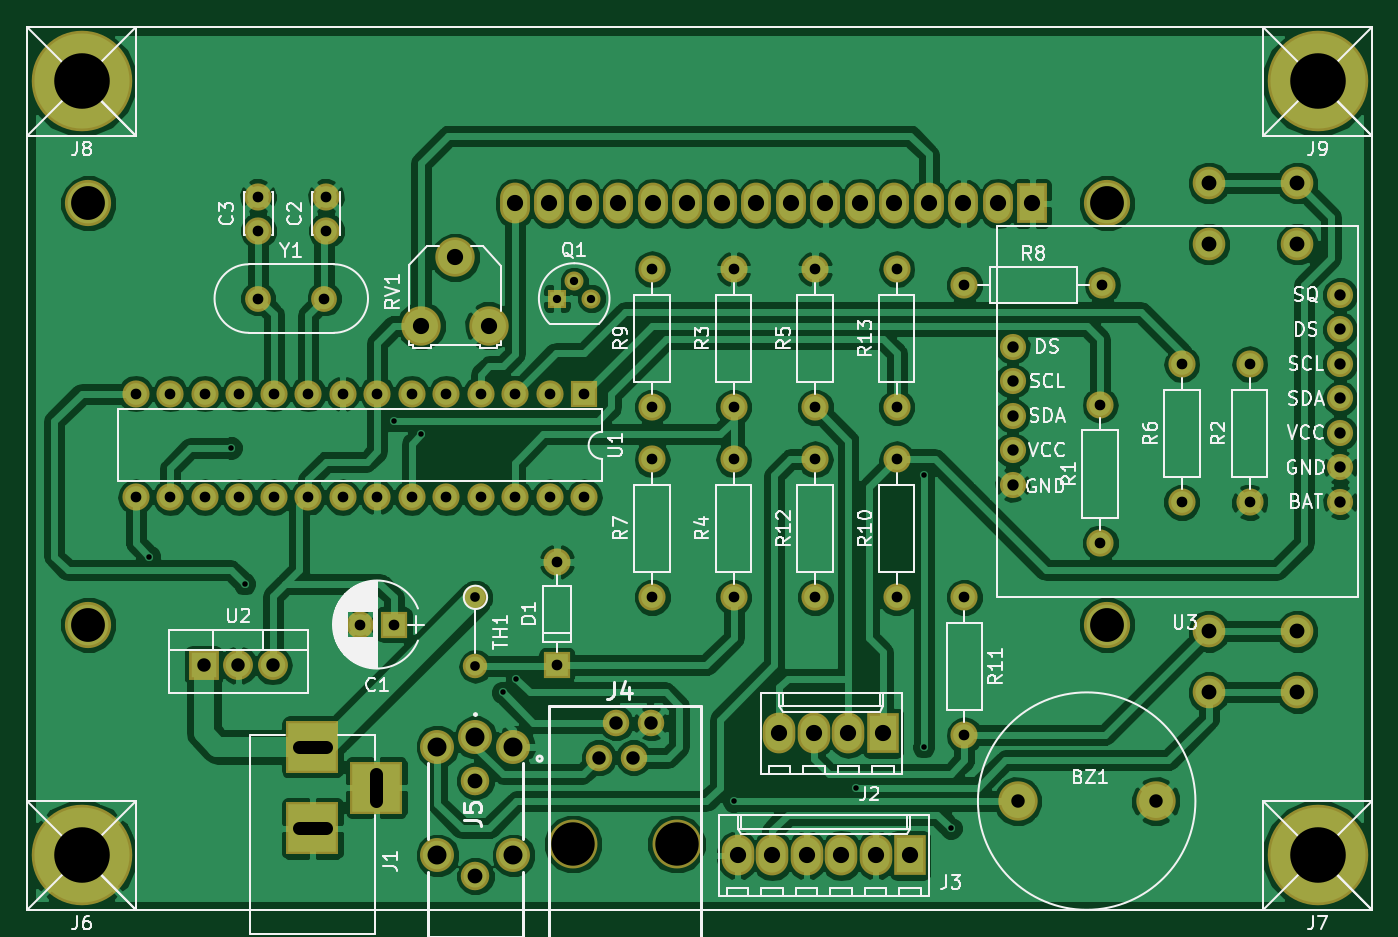
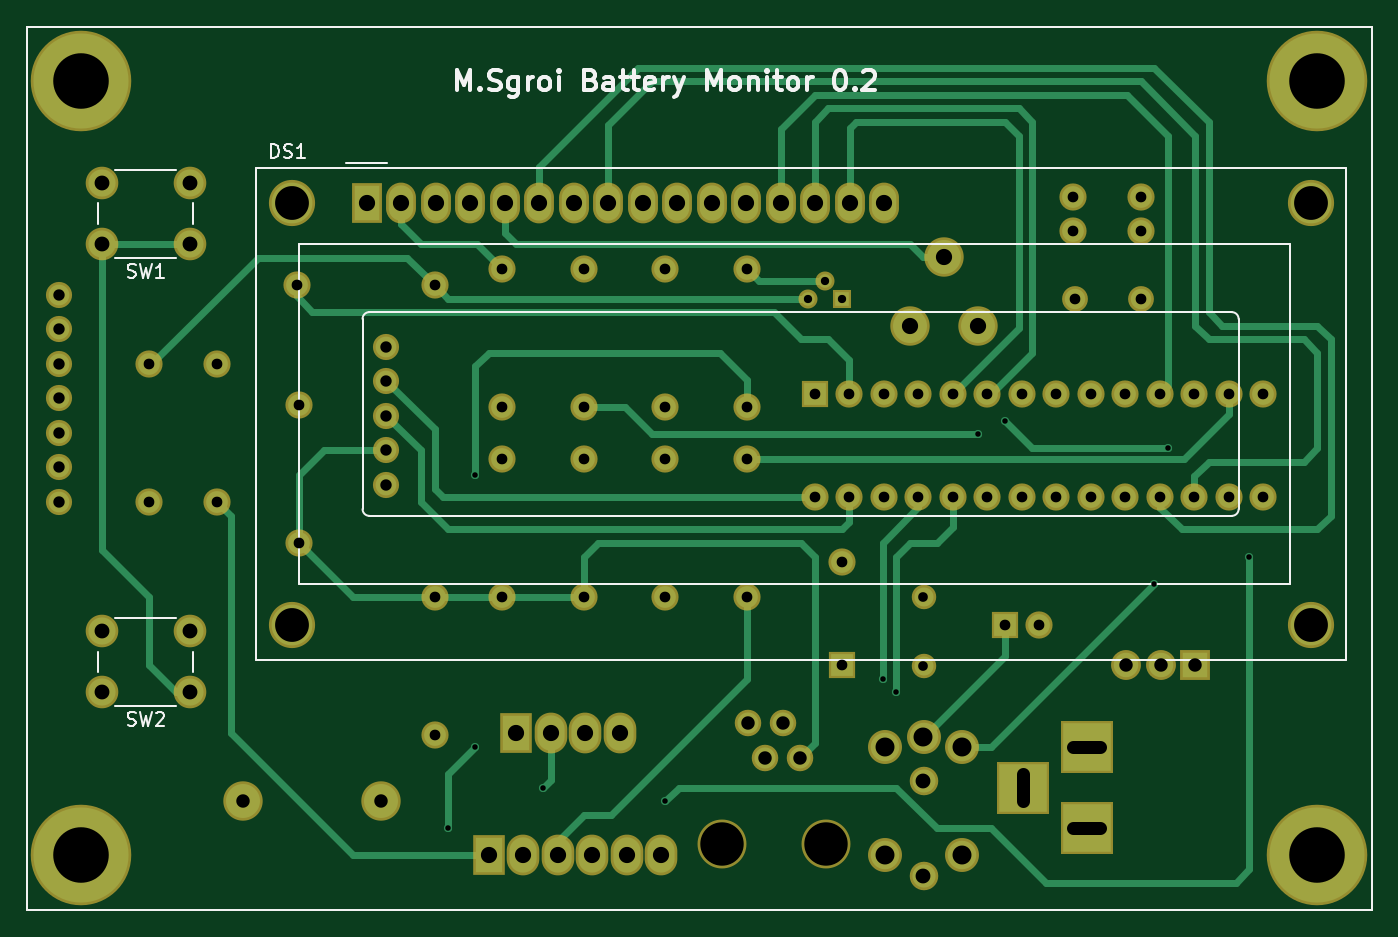
Circuit board: 10 layer files. Board 99.0 x 65.0 mm.
- bottom_copper: battmon0-B.Cu.gbr (12956 bytes)
- bottom_mask: battmon0-B.Mask.gbr (5270 bytes)
- paste: battmon0-B.Paste.gbr (695 bytes)
- bottom_silk: battmon0-B.SilkS.gbr (11644 bytes)
- outline: battmon0-Edge.Cuts.gbr (696 bytes)
- top_copper: battmon0-F.Cu.gbr (165626 bytes)
- top_mask: battmon0-F.Mask.gbr (5270 bytes)
- paste: battmon0-F.Paste.gbr (695 bytes)
- top_silk: battmon0-F.SilkS.gbr (52716 bytes)
- drill: battmon0.drl (2892 bytes)

=== bottom_copper: battmon0-B.Cu.gbr (12956 bytes, source omitted) ===
=== bottom_mask: battmon0-B.Mask.gbr ===
%TF.GenerationSoftware,KiCad,Pcbnew,4.0.7-e2-6376~58~ubuntu16.04.1*%
%TF.CreationDate,2017-12-30T20:10:32+10:00*%
%TF.ProjectId,battmon0,626174746D6F6E302E6B696361645F70,rev?*%
%TF.FileFunction,Soldermask,Bot*%
%FSLAX46Y46*%
G04 Gerber Fmt 4.6, Leading zero omitted, Abs format (unit mm)*
G04 Created by KiCad (PCBNEW 4.0.7-e2-6376~58~ubuntu16.04.1) date Sat Dec 30 20:10:32 2017*
%MOMM*%
%LPD*%
G01*
G04 APERTURE LIST*
%ADD10C,0.100000*%
%ADD11C,0.150000*%
%ADD12C,2.899360*%
%ADD13R,2.000000X2.000000*%
%ADD14C,2.000000*%
%ADD15O,2.000000X2.000000*%
%ADD16R,2.200000X3.000000*%
%ADD17O,2.200000X3.000000*%
%ADD18C,3.400000*%
%ADD19R,3.900000X3.900000*%
%ADD20C,1.950000*%
%ADD21C,3.600000*%
%ADD22C,2.500000*%
%ADD23C,2.100000*%
%ADD24C,2.900000*%
%ADD25C,2.400000*%
%ADD26C,1.800000*%
%ADD27O,1.800000X1.800000*%
%ADD28C,1.924000*%
%ADD29C,1.900000*%
%ADD30R,2.400000X3.000000*%
%ADD31O,2.400000X3.000000*%
%ADD32R,2.200000X2.200000*%
%ADD33O,2.200000X2.200000*%
%ADD34C,1.400000*%
%ADD35R,1.400000X1.400000*%
%ADD36C,7.400000*%
G04 APERTURE END LIST*
D10*
D11*
X134000000Y-127000000D02*
X134000000Y-192000000D01*
X35000000Y-127000000D02*
X134000000Y-127000000D01*
X35000000Y-192000000D02*
X35000000Y-127000000D01*
X134000000Y-192000000D02*
X35000000Y-192000000D01*
D12*
X118080000Y-184000000D03*
X107920000Y-184000000D03*
D13*
X62000000Y-171000000D03*
D14*
X59500000Y-171000000D03*
X57000000Y-142000000D03*
X57000000Y-139500000D03*
X52000000Y-142000000D03*
X52000000Y-139500000D03*
D13*
X74000000Y-174000000D03*
D15*
X74000000Y-166380000D03*
D16*
X109000000Y-140000000D03*
D17*
X106460000Y-140000000D03*
X103920000Y-140000000D03*
X101380000Y-140000000D03*
X98840000Y-140000000D03*
X96300000Y-140000000D03*
X93760000Y-140000000D03*
X91220000Y-140000000D03*
X88680000Y-140000000D03*
X86140000Y-140000000D03*
X83600000Y-140000000D03*
X81060000Y-140000000D03*
X78520000Y-140000000D03*
X75980000Y-140000000D03*
X73440000Y-140000000D03*
X70900000Y-140000000D03*
D18*
X114499100Y-140000000D03*
X114499100Y-171000700D03*
X39500520Y-171000700D03*
X39500000Y-140000000D03*
D19*
X56000000Y-180000000D03*
X56000000Y-186000000D03*
X60700000Y-183000000D03*
D20*
X77095000Y-180800000D03*
X78365000Y-178260000D03*
X79635000Y-180800000D03*
X80905000Y-178260000D03*
D21*
X75190000Y-187150000D03*
X82810000Y-187150000D03*
D22*
X68000000Y-179300000D03*
X65200000Y-180000000D03*
X70800000Y-180000000D03*
X65200000Y-188000000D03*
X70800000Y-188000000D03*
D23*
X68000000Y-182500000D03*
X68000000Y-189500000D03*
D14*
X114000000Y-165000000D03*
D15*
X114000000Y-154840000D03*
D14*
X87000000Y-155000000D03*
D15*
X87000000Y-144840000D03*
D14*
X87000000Y-169000000D03*
D15*
X87000000Y-158840000D03*
D14*
X93000000Y-155000000D03*
D15*
X93000000Y-144840000D03*
D14*
X120000000Y-162000000D03*
D15*
X120000000Y-151840000D03*
D14*
X81000000Y-169000000D03*
D15*
X81000000Y-158840000D03*
D14*
X104000000Y-146000000D03*
D15*
X114160000Y-146000000D03*
D14*
X81000000Y-155000000D03*
D15*
X81000000Y-144840000D03*
D14*
X99000000Y-169000000D03*
D15*
X99000000Y-158840000D03*
D14*
X104000000Y-169000000D03*
D15*
X104000000Y-179160000D03*
D24*
X66500000Y-143960000D03*
X69000000Y-149000000D03*
X64000000Y-149000000D03*
D25*
X122000000Y-138500000D03*
X122000000Y-143000000D03*
X128500000Y-138500000D03*
X128500000Y-143000000D03*
X122000000Y-171500000D03*
X122000000Y-176000000D03*
X128500000Y-171500000D03*
X128500000Y-176000000D03*
D26*
X68000000Y-169000000D03*
D27*
X68000000Y-174080000D03*
D13*
X76000000Y-154000000D03*
D15*
X42980000Y-161620000D03*
X73460000Y-154000000D03*
X45520000Y-161620000D03*
X70920000Y-154000000D03*
X48060000Y-161620000D03*
X68380000Y-154000000D03*
X50600000Y-161620000D03*
X65840000Y-154000000D03*
X53140000Y-161620000D03*
X63300000Y-154000000D03*
X55680000Y-161620000D03*
X60760000Y-154000000D03*
X58220000Y-161620000D03*
X58220000Y-154000000D03*
X60760000Y-161620000D03*
X55680000Y-154000000D03*
X63300000Y-161620000D03*
X53140000Y-154000000D03*
X65840000Y-161620000D03*
X50600000Y-154000000D03*
X68380000Y-161620000D03*
X48060000Y-154000000D03*
X70920000Y-161620000D03*
X45520000Y-154000000D03*
X73460000Y-161620000D03*
X42980000Y-154000000D03*
X76000000Y-161620000D03*
D28*
X107540000Y-160700000D03*
X107540000Y-158160000D03*
X107540000Y-155620000D03*
X107540000Y-153080000D03*
X107540000Y-150540000D03*
X131670000Y-161970000D03*
X131670000Y-159430000D03*
X131670000Y-156890000D03*
X131670000Y-154350000D03*
X131670000Y-151810000D03*
X131670000Y-149270000D03*
X131670000Y-146730000D03*
D29*
X52000000Y-147000000D03*
X56880000Y-147000000D03*
D30*
X98000000Y-179000000D03*
D31*
X95460000Y-179000000D03*
X92920000Y-179000000D03*
X90380000Y-179000000D03*
D32*
X48000000Y-174000000D03*
D33*
X50540000Y-174000000D03*
X53080000Y-174000000D03*
D30*
X100000000Y-188000000D03*
D31*
X97460000Y-188000000D03*
X94920000Y-188000000D03*
X92380000Y-188000000D03*
X89840000Y-188000000D03*
X87300000Y-188000000D03*
D34*
X75270000Y-145730000D03*
X76540000Y-147000000D03*
D35*
X74000000Y-147000000D03*
D14*
X93000000Y-169000000D03*
D15*
X93000000Y-158840000D03*
D14*
X99000000Y-155000000D03*
D15*
X99000000Y-144840000D03*
D36*
X39000000Y-188000000D03*
X130000000Y-188000000D03*
X39000000Y-131000000D03*
X130000000Y-131000000D03*
D14*
X125000000Y-162000000D03*
D15*
X125000000Y-151840000D03*
M02*

=== paste: battmon0-B.Paste.gbr ===
%TF.GenerationSoftware,KiCad,Pcbnew,4.0.7-e2-6376~58~ubuntu16.04.1*%
%TF.CreationDate,2017-12-30T20:10:32+10:00*%
%TF.ProjectId,battmon0,626174746D6F6E302E6B696361645F70,rev?*%
%TF.FileFunction,Paste,Bot*%
%FSLAX46Y46*%
G04 Gerber Fmt 4.6, Leading zero omitted, Abs format (unit mm)*
G04 Created by KiCad (PCBNEW 4.0.7-e2-6376~58~ubuntu16.04.1) date Sat Dec 30 20:10:32 2017*
%MOMM*%
%LPD*%
G01*
G04 APERTURE LIST*
%ADD10C,0.100000*%
%ADD11C,0.150000*%
G04 APERTURE END LIST*
D10*
D11*
X134000000Y-127000000D02*
X134000000Y-192000000D01*
X35000000Y-127000000D02*
X134000000Y-127000000D01*
X35000000Y-192000000D02*
X35000000Y-127000000D01*
X134000000Y-192000000D02*
X35000000Y-192000000D01*
M02*

=== bottom_silk: battmon0-B.SilkS.gbr (11644 bytes, source omitted) ===
=== outline: battmon0-Edge.Cuts.gbr ===
%TF.GenerationSoftware,KiCad,Pcbnew,4.0.7-e2-6376~58~ubuntu16.04.1*%
%TF.CreationDate,2017-12-30T20:10:32+10:00*%
%TF.ProjectId,battmon0,626174746D6F6E302E6B696361645F70,rev?*%
%TF.FileFunction,Profile,NP*%
%FSLAX46Y46*%
G04 Gerber Fmt 4.6, Leading zero omitted, Abs format (unit mm)*
G04 Created by KiCad (PCBNEW 4.0.7-e2-6376~58~ubuntu16.04.1) date Sat Dec 30 20:10:32 2017*
%MOMM*%
%LPD*%
G01*
G04 APERTURE LIST*
%ADD10C,0.100000*%
%ADD11C,0.150000*%
G04 APERTURE END LIST*
D10*
D11*
X134000000Y-127000000D02*
X134000000Y-192000000D01*
X35000000Y-127000000D02*
X134000000Y-127000000D01*
X35000000Y-192000000D02*
X35000000Y-127000000D01*
X134000000Y-192000000D02*
X35000000Y-192000000D01*
M02*

=== top_copper: battmon0-F.Cu.gbr (165626 bytes, source omitted) ===
=== top_mask: battmon0-F.Mask.gbr ===
%TF.GenerationSoftware,KiCad,Pcbnew,4.0.7-e2-6376~58~ubuntu16.04.1*%
%TF.CreationDate,2017-12-30T20:10:32+10:00*%
%TF.ProjectId,battmon0,626174746D6F6E302E6B696361645F70,rev?*%
%TF.FileFunction,Soldermask,Top*%
%FSLAX46Y46*%
G04 Gerber Fmt 4.6, Leading zero omitted, Abs format (unit mm)*
G04 Created by KiCad (PCBNEW 4.0.7-e2-6376~58~ubuntu16.04.1) date Sat Dec 30 20:10:32 2017*
%MOMM*%
%LPD*%
G01*
G04 APERTURE LIST*
%ADD10C,0.100000*%
%ADD11C,0.150000*%
%ADD12C,2.899360*%
%ADD13R,2.000000X2.000000*%
%ADD14C,2.000000*%
%ADD15O,2.000000X2.000000*%
%ADD16R,2.200000X3.000000*%
%ADD17O,2.200000X3.000000*%
%ADD18C,3.400000*%
%ADD19R,3.900000X3.900000*%
%ADD20C,1.950000*%
%ADD21C,3.600000*%
%ADD22C,2.500000*%
%ADD23C,2.100000*%
%ADD24C,2.900000*%
%ADD25C,2.400000*%
%ADD26C,1.800000*%
%ADD27O,1.800000X1.800000*%
%ADD28C,1.924000*%
%ADD29C,1.900000*%
%ADD30R,2.400000X3.000000*%
%ADD31O,2.400000X3.000000*%
%ADD32R,2.200000X2.200000*%
%ADD33O,2.200000X2.200000*%
%ADD34C,1.400000*%
%ADD35R,1.400000X1.400000*%
%ADD36C,7.400000*%
G04 APERTURE END LIST*
D10*
D11*
X134000000Y-127000000D02*
X134000000Y-192000000D01*
X35000000Y-127000000D02*
X134000000Y-127000000D01*
X35000000Y-192000000D02*
X35000000Y-127000000D01*
X134000000Y-192000000D02*
X35000000Y-192000000D01*
D12*
X118080000Y-184000000D03*
X107920000Y-184000000D03*
D13*
X62000000Y-171000000D03*
D14*
X59500000Y-171000000D03*
X57000000Y-142000000D03*
X57000000Y-139500000D03*
X52000000Y-142000000D03*
X52000000Y-139500000D03*
D13*
X74000000Y-174000000D03*
D15*
X74000000Y-166380000D03*
D16*
X109000000Y-140000000D03*
D17*
X106460000Y-140000000D03*
X103920000Y-140000000D03*
X101380000Y-140000000D03*
X98840000Y-140000000D03*
X96300000Y-140000000D03*
X93760000Y-140000000D03*
X91220000Y-140000000D03*
X88680000Y-140000000D03*
X86140000Y-140000000D03*
X83600000Y-140000000D03*
X81060000Y-140000000D03*
X78520000Y-140000000D03*
X75980000Y-140000000D03*
X73440000Y-140000000D03*
X70900000Y-140000000D03*
D18*
X114499100Y-140000000D03*
X114499100Y-171000700D03*
X39500520Y-171000700D03*
X39500000Y-140000000D03*
D19*
X56000000Y-180000000D03*
X56000000Y-186000000D03*
X60700000Y-183000000D03*
D20*
X77095000Y-180800000D03*
X78365000Y-178260000D03*
X79635000Y-180800000D03*
X80905000Y-178260000D03*
D21*
X75190000Y-187150000D03*
X82810000Y-187150000D03*
D22*
X68000000Y-179300000D03*
X65200000Y-180000000D03*
X70800000Y-180000000D03*
X65200000Y-188000000D03*
X70800000Y-188000000D03*
D23*
X68000000Y-182500000D03*
X68000000Y-189500000D03*
D14*
X114000000Y-165000000D03*
D15*
X114000000Y-154840000D03*
D14*
X87000000Y-155000000D03*
D15*
X87000000Y-144840000D03*
D14*
X87000000Y-169000000D03*
D15*
X87000000Y-158840000D03*
D14*
X93000000Y-155000000D03*
D15*
X93000000Y-144840000D03*
D14*
X120000000Y-162000000D03*
D15*
X120000000Y-151840000D03*
D14*
X81000000Y-169000000D03*
D15*
X81000000Y-158840000D03*
D14*
X104000000Y-146000000D03*
D15*
X114160000Y-146000000D03*
D14*
X81000000Y-155000000D03*
D15*
X81000000Y-144840000D03*
D14*
X99000000Y-169000000D03*
D15*
X99000000Y-158840000D03*
D14*
X104000000Y-169000000D03*
D15*
X104000000Y-179160000D03*
D24*
X66500000Y-143960000D03*
X69000000Y-149000000D03*
X64000000Y-149000000D03*
D25*
X122000000Y-138500000D03*
X122000000Y-143000000D03*
X128500000Y-138500000D03*
X128500000Y-143000000D03*
X122000000Y-171500000D03*
X122000000Y-176000000D03*
X128500000Y-171500000D03*
X128500000Y-176000000D03*
D26*
X68000000Y-169000000D03*
D27*
X68000000Y-174080000D03*
D13*
X76000000Y-154000000D03*
D15*
X42980000Y-161620000D03*
X73460000Y-154000000D03*
X45520000Y-161620000D03*
X70920000Y-154000000D03*
X48060000Y-161620000D03*
X68380000Y-154000000D03*
X50600000Y-161620000D03*
X65840000Y-154000000D03*
X53140000Y-161620000D03*
X63300000Y-154000000D03*
X55680000Y-161620000D03*
X60760000Y-154000000D03*
X58220000Y-161620000D03*
X58220000Y-154000000D03*
X60760000Y-161620000D03*
X55680000Y-154000000D03*
X63300000Y-161620000D03*
X53140000Y-154000000D03*
X65840000Y-161620000D03*
X50600000Y-154000000D03*
X68380000Y-161620000D03*
X48060000Y-154000000D03*
X70920000Y-161620000D03*
X45520000Y-154000000D03*
X73460000Y-161620000D03*
X42980000Y-154000000D03*
X76000000Y-161620000D03*
D28*
X107540000Y-160700000D03*
X107540000Y-158160000D03*
X107540000Y-155620000D03*
X107540000Y-153080000D03*
X107540000Y-150540000D03*
X131670000Y-161970000D03*
X131670000Y-159430000D03*
X131670000Y-156890000D03*
X131670000Y-154350000D03*
X131670000Y-151810000D03*
X131670000Y-149270000D03*
X131670000Y-146730000D03*
D29*
X52000000Y-147000000D03*
X56880000Y-147000000D03*
D30*
X98000000Y-179000000D03*
D31*
X95460000Y-179000000D03*
X92920000Y-179000000D03*
X90380000Y-179000000D03*
D32*
X48000000Y-174000000D03*
D33*
X50540000Y-174000000D03*
X53080000Y-174000000D03*
D30*
X100000000Y-188000000D03*
D31*
X97460000Y-188000000D03*
X94920000Y-188000000D03*
X92380000Y-188000000D03*
X89840000Y-188000000D03*
X87300000Y-188000000D03*
D34*
X75270000Y-145730000D03*
X76540000Y-147000000D03*
D35*
X74000000Y-147000000D03*
D14*
X93000000Y-169000000D03*
D15*
X93000000Y-158840000D03*
D14*
X99000000Y-155000000D03*
D15*
X99000000Y-144840000D03*
D36*
X39000000Y-188000000D03*
X130000000Y-188000000D03*
X39000000Y-131000000D03*
X130000000Y-131000000D03*
D14*
X125000000Y-162000000D03*
D15*
X125000000Y-151840000D03*
M02*

=== paste: battmon0-F.Paste.gbr ===
%TF.GenerationSoftware,KiCad,Pcbnew,4.0.7-e2-6376~58~ubuntu16.04.1*%
%TF.CreationDate,2017-12-30T20:10:32+10:00*%
%TF.ProjectId,battmon0,626174746D6F6E302E6B696361645F70,rev?*%
%TF.FileFunction,Paste,Top*%
%FSLAX46Y46*%
G04 Gerber Fmt 4.6, Leading zero omitted, Abs format (unit mm)*
G04 Created by KiCad (PCBNEW 4.0.7-e2-6376~58~ubuntu16.04.1) date Sat Dec 30 20:10:32 2017*
%MOMM*%
%LPD*%
G01*
G04 APERTURE LIST*
%ADD10C,0.100000*%
%ADD11C,0.150000*%
G04 APERTURE END LIST*
D10*
D11*
X134000000Y-127000000D02*
X134000000Y-192000000D01*
X35000000Y-127000000D02*
X134000000Y-127000000D01*
X35000000Y-192000000D02*
X35000000Y-127000000D01*
X134000000Y-192000000D02*
X35000000Y-192000000D01*
M02*

=== top_silk: battmon0-F.SilkS.gbr (52716 bytes, source omitted) ===
=== drill: battmon0.drl ===
M48
;DRILL file {KiCad 4.0.7-e2-6376~58~ubuntu16.04.1} date Sat Dec 30 20:10:37 2017
;FORMAT={-:-/ absolute / inch / decimal}
FMAT,2
INCH,TZ
T1C0.016
T2C0.024
T3C0.028
T4C0.031
T5C0.033
T6C0.039
T7C0.039
T8C0.043
T9C0.047
T10C0.055
T11C0.098
T12C0.126
T13C0.161
%
G90
G05
M72
T1
X1.7323Y-6.5354
X1.9685Y-6.2205
X2.0079Y-6.6142
X2.4409Y-6.1417
X2.5197Y-6.1811
X2.7559Y-6.9291
X2.7953Y-6.8898
X3.4252Y-7.2441
X3.7795Y-7.2047
X3.9764Y-6.2992
X3.9764Y-7.0866
X4.0551Y-7.3228
T2
X2.9134Y-5.7874
X2.9634Y-5.7374
X3.0134Y-5.7874
T3
X2.6772Y-6.6535
X2.6772Y-6.8535
T4
X1.6921Y-6.063
X1.6921Y-6.363
X1.7921Y-6.063
X1.7921Y-6.363
X1.8921Y-6.063
X1.8921Y-6.363
X1.9921Y-6.063
X1.9921Y-6.363
X2.0472Y-5.4921
X2.0472Y-5.5906
X2.0472Y-5.7874
X2.0921Y-6.063
X2.0921Y-6.363
X2.1921Y-6.063
X2.1921Y-6.363
X2.2394Y-5.7874
X2.2441Y-5.4921
X2.2441Y-5.5906
X2.2921Y-6.063
X2.2921Y-6.363
X2.3425Y-6.7323
X2.3921Y-6.063
X2.3921Y-6.363
X2.4409Y-6.7323
X2.4921Y-6.063
X2.4921Y-6.363
X2.5921Y-6.063
X2.5921Y-6.363
X2.6921Y-6.063
X2.6921Y-6.363
X2.7921Y-6.063
X2.7921Y-6.363
X2.8921Y-6.063
X2.8921Y-6.363
X2.9134Y-6.5504
X2.9134Y-6.8504
X2.9921Y-6.063
X2.9921Y-6.363
X3.189Y-5.7024
X3.189Y-6.1024
X3.189Y-6.2535
X3.189Y-6.6535
X3.4252Y-5.7024
X3.4252Y-6.1024
X3.4252Y-6.2535
X3.4252Y-6.6535
X3.6614Y-5.7024
X3.6614Y-6.1024
X3.6614Y-6.2535
X3.6614Y-6.6535
X3.8976Y-5.7024
X3.8976Y-6.1024
X3.8976Y-6.2535
X3.8976Y-6.6535
X4.0945Y-5.748
X4.0945Y-6.6535
X4.0945Y-7.0535
X4.4882Y-6.0961
X4.4882Y-6.4961
X4.4945Y-5.748
X4.7244Y-5.978
X4.7244Y-6.378
X4.9213Y-5.978
X4.9213Y-6.378
T5
X4.2339Y-5.9268
X4.2339Y-6.0268
X4.2339Y-6.1268
X4.2339Y-6.2268
X4.2339Y-6.3268
X5.1839Y-5.7768
X5.1839Y-5.8768
X5.1839Y-5.9768
X5.1839Y-6.0768
X5.1839Y-6.1768
X5.1839Y-6.2768
X5.1839Y-6.3768
T6
X1.8898Y-6.8504
X1.9898Y-6.8504
X2.0898Y-6.8504
X3.0352Y-7.1181
X3.0852Y-7.0181
X3.1352Y-7.1181
X3.1852Y-7.0181
T7
X4.2488Y-7.2441
X4.6488Y-7.2441
T8
X2.6772Y-7.185
X2.6772Y-7.4606
X4.8031Y-5.4528
X4.8031Y-5.6299
X4.8031Y-6.752
X4.8031Y-6.9291
X5.0591Y-5.4528
X5.0591Y-5.6299
X5.0591Y-6.752
X5.0591Y-6.9291
T9
X2.5197Y-5.8661
X2.6181Y-5.6677
X2.7165Y-5.8661
X2.7913Y-5.5118
X2.8913Y-5.5118
X2.9913Y-5.5118
X3.0913Y-5.5118
X3.1913Y-5.5118
X3.2913Y-5.5118
X3.3913Y-5.5118
X3.437Y-7.4016
X3.4913Y-5.5118
X3.537Y-7.4016
X3.5583Y-7.0472
X3.5913Y-5.5118
X3.637Y-7.4016
X3.6583Y-7.0472
X3.6913Y-5.5118
X3.737Y-7.4016
X3.7583Y-7.0472
X3.7913Y-5.5118
X3.837Y-7.4016
X3.8583Y-7.0472
X3.8913Y-5.5118
X3.937Y-7.4016
X3.9913Y-5.5118
X4.0913Y-5.5118
X4.1913Y-5.5118
X4.2913Y-5.5118
T10
X2.5669Y-7.0866
X2.5669Y-7.4016
X2.6772Y-7.0591
X2.7874Y-7.0866
X2.7874Y-7.4016
T11
X1.5551Y-5.5118
X1.5551Y-6.7323
X4.5078Y-5.5118
X4.5078Y-6.7323
T12
X2.9602Y-7.3681
X3.2602Y-7.3681
T13
X1.5354Y-5.1575
X1.5354Y-7.4016
X5.1181Y-5.1575
X5.1181Y-7.4016
T6
X2.1654Y-7.0866G85X2.2441Y-7.0866
G05
X2.1654Y-7.3228G85X2.2441Y-7.3228
G05
X2.3898Y-7.2441G85X2.3898Y-7.1654
G05
T0
M30

